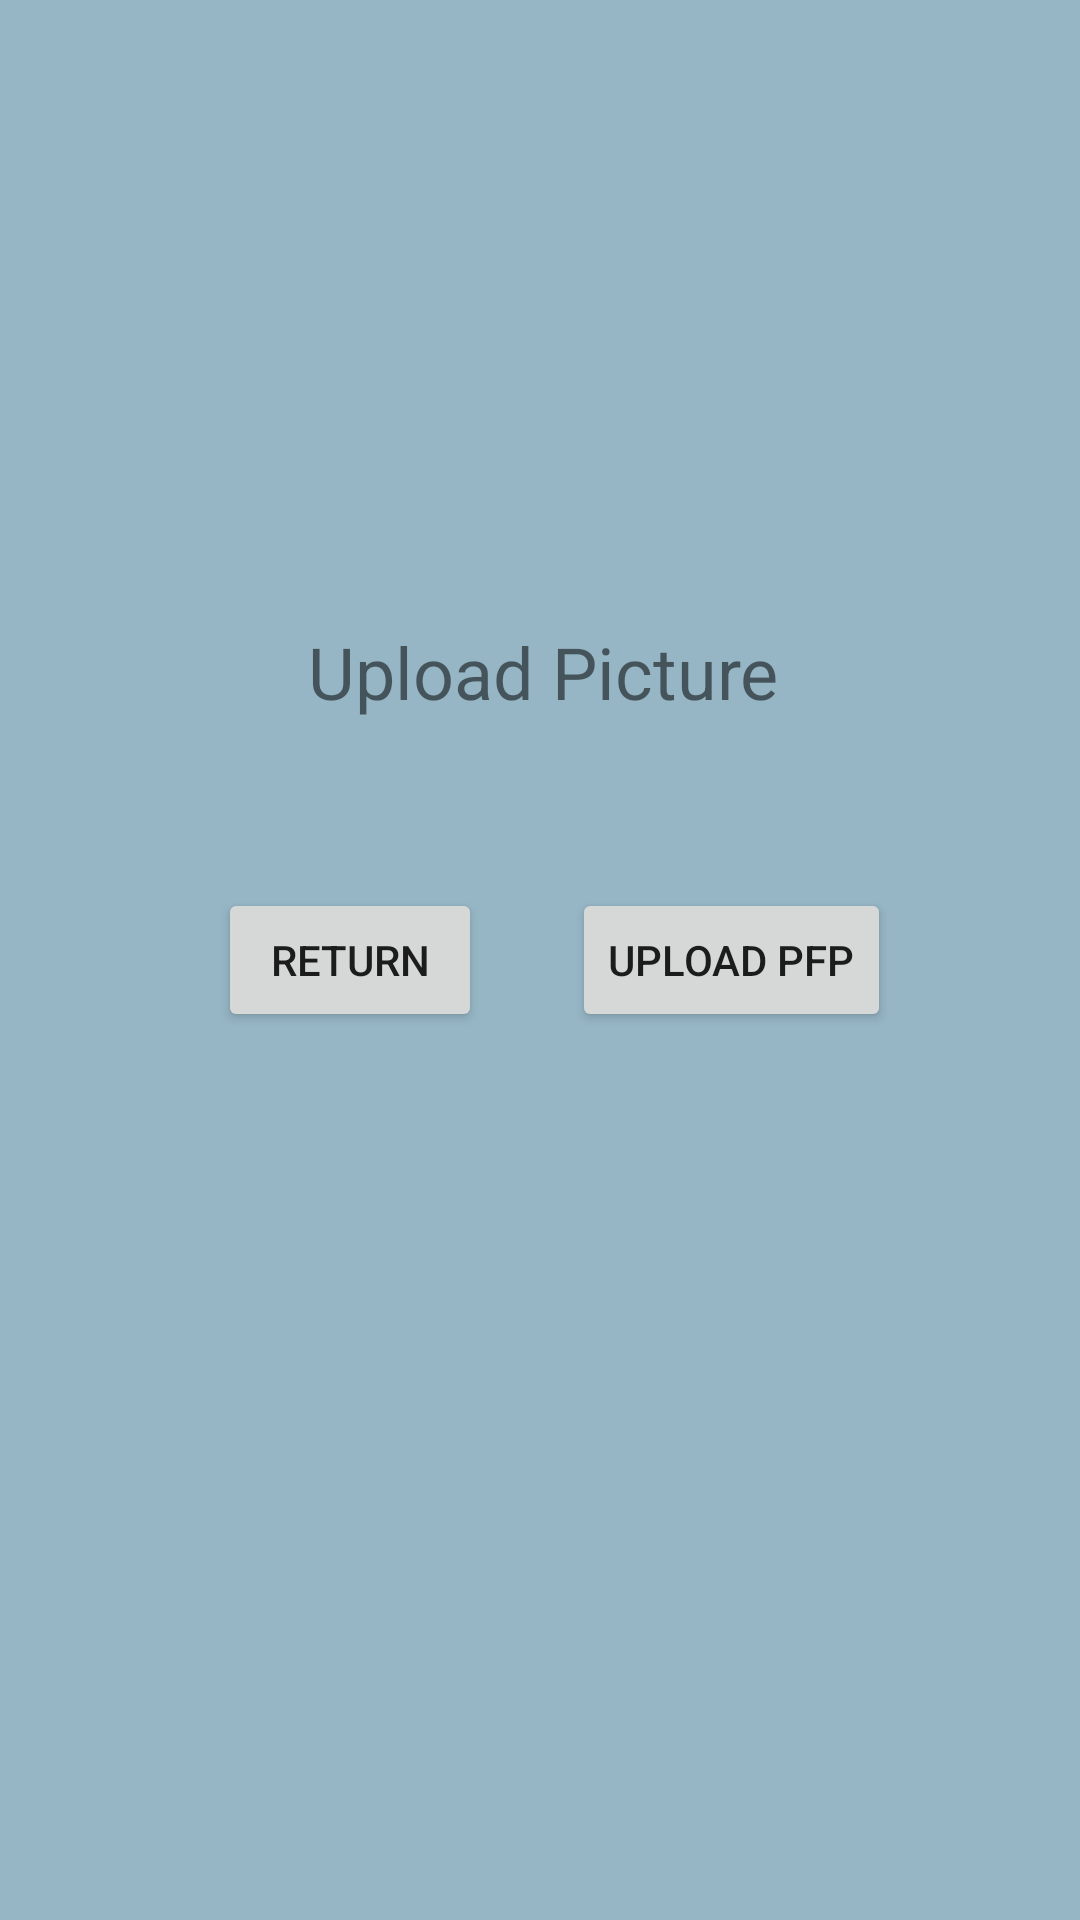

Write the Android layout XML for this screen, with the resource values it uses.
<!-- AndroidManifest.xml: application theme Theme.Scheduling -->
<!-- res/layout/test_upload_pfp_layout.xml -->
<?xml version="1.0" encoding="utf-8"?>
<androidx.constraintlayout.widget.ConstraintLayout xmlns:android="http://schemas.android.com/apk/res/android"
    xmlns:app="http://schemas.android.com/apk/res-auto"
    xmlns:tools="http://schemas.android.com/tools"
    android:layout_width="match_parent"
    android:layout_height="match_parent">

    <TextView
        android:id="@+id/uploadpfpText"
        android:layout_width="wrap_content"
        android:layout_height="wrap_content"
        android:layout_marginStart="30dp"
        android:layout_marginBottom="56dp"
        android:text="Upload Picture"
        android:textSize="24sp"
        app:layout_constraintBottom_toTopOf="@+id/uploadpfpButton"
        app:layout_constraintStart_toStartOf="@+id/backButton" />

    <Button
        android:id="@+id/uploadpfpButton"
        android:layout_width="wrap_content"
        android:layout_height="wrap_content"
        android:layout_marginEnd="63dp"
        android:text="Upload pfp"
        app:layout_constraintBaseline_toBaselineOf="@+id/backButton"
        app:layout_constraintEnd_toEndOf="parent" />

    <Button
        android:id="@+id/backButton"
        android:layout_width="wrap_content"
        android:layout_height="wrap_content"
        android:layout_marginEnd="30dp"
        android:layout_marginBottom="296dp"
        android:text="return"
        app:layout_constraintBottom_toBottomOf="parent"
        app:layout_constraintEnd_toStartOf="@+id/uploadpfpButton" />

</androidx.constraintlayout.widget.ConstraintLayout>
<!-- resources referenced by this layout -->
<resources>
  <style name="Theme.Scheduling" parent="Theme.MaterialComponents.DayNight.NoActionBar">
          
          <item name="colorPrimary">@color/my_primary</item>
          <item name="colorPrimaryVariant">@color/my_primary</item>
          <item name="colorOnPrimary">@color/white</item>
  
          
          <item name="colorSecondary">@color/my_secondary</item>
          <item name="colorSecondaryVariant">@color/my_secondary</item>
          <item name="colorOnSecondary">@color/black</item>
  
          
          <item name="android:statusBarColor">?attr/colorPrimaryVariant</item>
  
          
  
          <item name="android:windowBackground">@color/my_primary</item>
      </style>
  <color name="my_primary">#96B6C5</color>
  <color name="white">#FFFFFF</color>
  <color name="my_secondary"> #ADC4CE</color>
  <color name="black">#FF000000</color>
</resources>
